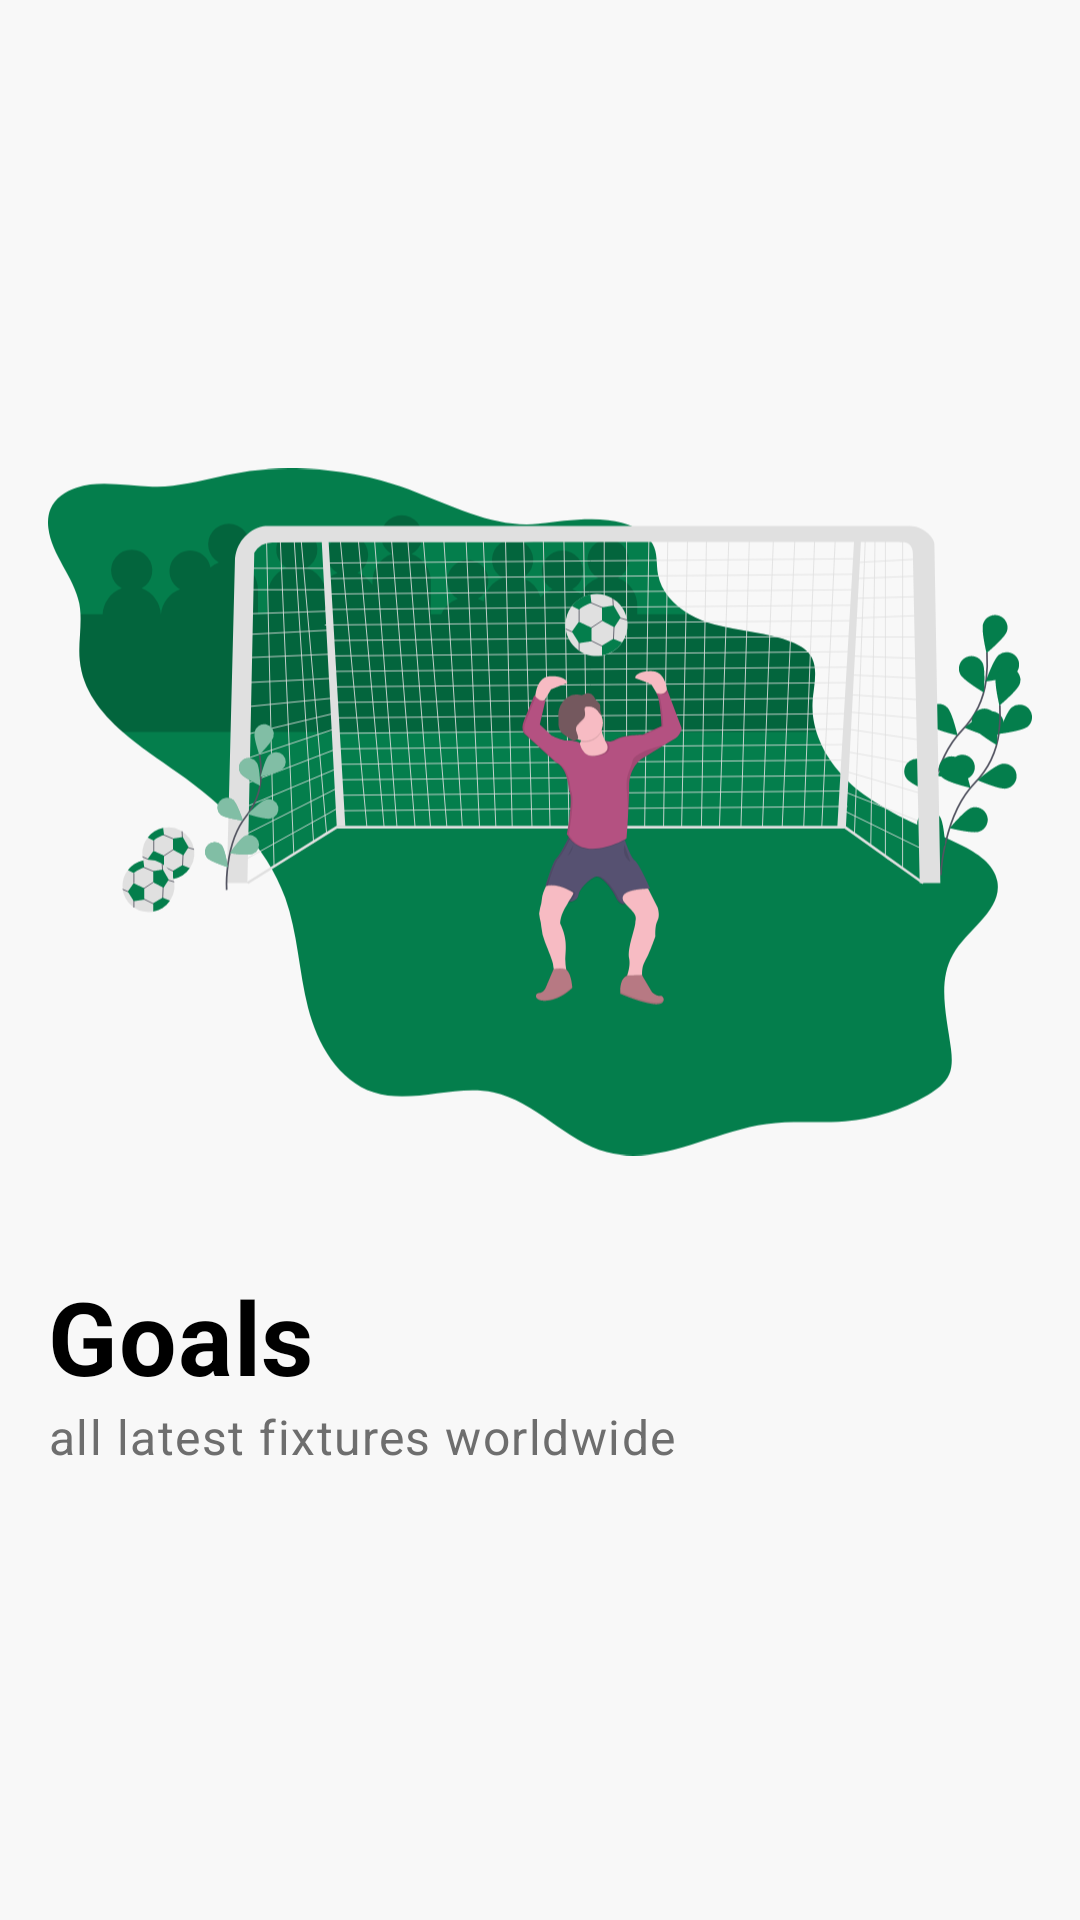

Android layout source for this screen:
<!-- AndroidManifest.xml: application theme AppTheme -->
<!-- res/layout/welcome_slide2.xml -->
<?xml version="1.0" encoding="utf-8"?>
<androidx.constraintlayout.widget.ConstraintLayout xmlns:android="http://schemas.android.com/apk/res/android"
    xmlns:app="http://schemas.android.com/apk/res-auto"
    android:layout_width="match_parent"
    android:layout_height="match_parent"
    android:background="?attr/background">

    <LinearLayout
        android:layout_width="0dp"
        android:layout_height="wrap_content"
        android:orientation="vertical"
        android:padding="16dp"
        app:layout_constraintBottom_toBottomOf="parent"
        app:layout_constraintEnd_toEndOf="parent"
        app:layout_constraintStart_toStartOf="parent"
        app:layout_constraintTop_toTopOf="parent">

        <ImageView
            android:id="@+id/image.main"
            android:layout_width="wrap_content"
            android:layout_height="240dp"
            android:layout_gravity="center"
            android:scaleType="fitCenter"
            android:src="@drawable/ic_undraw_goal__0_v5v__1_"
            app:tint="@null" />

        <com.google.android.material.textview.MaterialTextView
            android:layout_width="wrap_content"
            android:layout_height="wrap_content"
            android:layout_marginTop="32dp"
            android:text="Goals"
            android:textAppearance="?textAppearanceHeadline4"
            android:textStyle="bold" />

        <com.google.android.material.textview.MaterialTextView
            android:layout_width="wrap_content"
            android:layout_height="wrap_content"
            android:text="all latest fixtures worldwide"
            android:textAppearance="?textAppearanceBody1"
            android:textColor="@color/subtitleTextColor" />

    </LinearLayout>

</androidx.constraintlayout.widget.ConstraintLayout>
<!-- resources referenced by this layout -->
<resources>
  <color name="subtitleTextColor">#6E6E6E</color>
  <!-- drawable ic_undraw_goal__0_v5v__1_: vector/xml drawable (drawable, 38390 chars, omitted) -->
  <style name="AppTheme" parent="Theme.MaterialComponents.DayNight.NoActionBar.Bridge">
          <item name="windowActionBar">false</item>
          <item name="windowNoTitle">true</item>
          <item name="android:actionMenuTextColor">@android:color/white</item>
          
          <item name="colorPrimary">@color/primaryColor</item>
          <item name="colorPrimaryDark">@color/primaryDarkColor</item>
          <item name="fontFamily">@font/main_font</item>
          <item name="android:navigationBarColor" tools:ignore="NewApi">
              @color/backGroundLightModeColor
          </item>
          <item name="android:windowDisablePreview">true</item>
          <item name="android:statusBarColor" tools:ignore="NewApi">@color/backGroundLightModeColor
          </item>
          <item name="android:windowContentTransitions" tools:targetApi="lollipop">true</item>
          <item name="android:windowLightStatusBar" tools:ignore="NewApi">true</item>
          <item name="android:windowLightNavigationBar" tools:ignore="NewApi">true</item>
          <item name="android:windowEnterTransition" tools:ignore="NewApi">
              @android:transition/explode
          </item>
          <item name="android:windowExitTransition" tools:ignore="NewApi">
              @android:transition/explode
          </item>
          <item name="android:windowActivityTransitions" tools:ignore="NewApi">true</item>
          
          <item name="background">@color/backGroundLightModeColor</item>
          <item name="cardBackgroundColor">@color/cardBackgroundLightModeColor</item>
          <item name="android:textColor">@color/primaryTextColor</item>
          <item name="android:textColorHighlight">@color/subtitleTextColor</item>
          <item name="tint">@color/cardBackgroundDarkModeColor</item>
          <item name="android:textCursorDrawable">@null</item>
          <item name="colorAccent">@color/primaryColor</item>
          <item name="boxBackgroundColor">@color/buttonTintLightModeColor</item>
          <item name="boxStrokeColor">@color/subtitleTextColor</item>
          <item name="buttonTint">@color/buttonTintLightModeColor</item>
          <item name="titleTextColor">@color/buttonTintLightModeColor</item>
          <item name="backgroundColor">@color/cardBackgroundDarkModeColor</item>
      </style>
  <color name="primaryColor">#047E4C</color>
  <color name="primaryDarkColor">#007445</color>
  <color name="backGroundLightModeColor">#F8F8F8</color>
  <color name="cardBackgroundLightModeColor">#FDFDFD</color>
  <color name="primaryTextColor">#000000</color>
  <color name="cardBackgroundDarkModeColor">#1C1C1C</color>
  <color name="buttonTintLightModeColor">#E6E6E6</color>
</resources>
